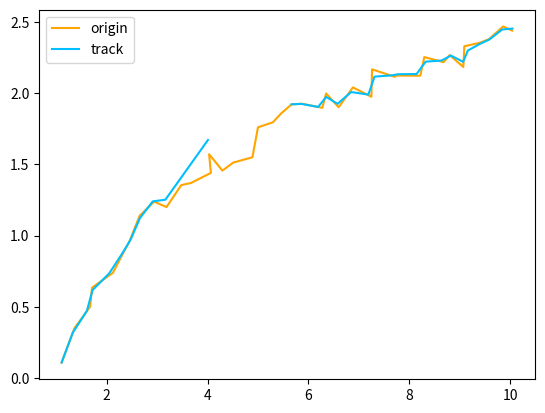

Source code (Python):
import numpy as np
import scipy.linalg


class KalmenFilter:
    """
    卡尔曼滤波器 (单目标):
    :cvar _std_weight_position: 位置标准差权值
    :cvar _std_weight_velocity: 速度标准差权值
    :ivar _motion_tran: 状态转移矩阵
    """
    _std_weight_position = 1 / 20
    _std_weight_velocity = 1 / 160

    def __init__(self, ndim=4, dt=1):
        # 状态转移矩阵: x, y, a (h / w), h, vx, vy, va, vh
        self._ndim = ndim
        self._motion_tran = np.eye(ndim * 2)
        self._motion_tran[:ndim, ndim:] = dt * np.eye(ndim)
        self._update_mat = np.eye(ndim, ndim * 2)

    def _get_std(self, aspect_radio, gain_pos=1, gain_vel=1):
        # 根据纵横比赋予权值
        weight_pos = gain_pos * self._std_weight_position * aspect_radio
        weight_vel = gain_vel * self._std_weight_velocity * aspect_radio
        return np.array([weight_pos, weight_pos, 1e-2, weight_pos,
                         weight_vel, weight_vel, 1e-5, weight_vel])

    def initiate(self, measurement):
        """ 位置信息 -> 均值, 协方差"""
        std = self._get_std(measurement[3], gain_pos=2, gain_vel=10)
        # 均值, 协方差
        mean = np.concatenate([measurement, np.zeros_like(measurement)])
        covariance = np.diag(np.square(std))
        return mean, covariance

    def predict(self, mean, covariance):
        """ 预测: 最优估计, 后验估计协方差 -> 先验估计, 先验估计协方差"""
        std = self._get_std(mean[3])
        # 先验估计: x = F @ x
        mean = self._motion_tran @ mean
        # 先验估计协方差: P = F @ P @ F.T + Q
        covariance = np.linalg.multi_dot([self._motion_tran, covariance, self._motion_tran.T]) + np.diag(np.square(std))
        return mean, covariance

    def project(self, mean, covariance):
        """ 将估计值, 协方差 映射到 检测空间"""
        weight_pos = self._std_weight_position * mean[3]
        std = np.array([weight_pos, weight_pos, 1e-1, weight_pos])
        # Pos and Vel -> Pos: x = H @ x
        projected_mean = self._update_mat @ mean
        projected_cov = np.linalg.multi_dot([self._update_mat, covariance, self._update_mat.T]) + np.diag(np.square(std))
        return projected_mean, projected_cov

    def update(self, measurement, mean, covariance):
        """ 更新: 设备测量值, 先验估计, 先验估计协方差 -> 最优估计, 后验估计协方差"""
        projected_mean, projected_cov = self.project(mean, covariance)
        # 计算卡尔曼增益
        kalman_gain = scipy.linalg.cho_solve(
            scipy.linalg.cho_factor(projected_cov, lower=True, check_finite=False),
            (covariance @ self._update_mat.T).T, check_finite=False).T
        # 最优估计: x = x + (y - x) @ K.T
        new_mean = mean + (measurement - projected_mean) @ kalman_gain.T
        new_cov = covariance - np.linalg.multi_dot([kalman_gain, projected_cov, kalman_gain.T])
        return new_mean, new_cov


class SingleObjTrack(KalmenFilter):
    """ 单目标跟踪器
        :ivar init: 目标确认丢失, 重新初始化
        :ivar track: 目标未丢失则跟踪, 丢失则预测
        :ivar mark_miss: 目标暂时丢失, 标记"""
    miss_time_thresh = 5
    confirm_time_thresh = 3

    def __init__(self):
        super().__init__()
        self.init()

    def init(self):
        self.status = None, None
        self._hits = 0
        self._time_since_update = 0

    def track(self, measurement=None):
        if measurement is not None:
            self._hits, self._time_since_update = self._hits + 1, 0
            if self:
                self.status = self.predict(*self.status)
        else:
            self.mark_miss()
            if self:
                self.status = self.predict(*self.status)
                measurement = self.status[0][:self._ndim]
        if measurement is not None:
            self.status = self.update(measurement, *self.status) \
                if self else self.initiate(measurement)
        return self.status[0]

    def mark_miss(self):
        self._time_since_update += 1
        if self._time_since_update >= self.miss_time_thresh or self._hits < self.confirm_time_thresh: self.init()

    def __bool__(self):
        return isinstance(self.status[0], np.ndarray)


if __name__ == "__main__":
    import matplotlib.pyplot as plt

    sot = SingleObjTrack()

    # 生成带扰动的 x 坐标的原始轨迹
    np.random.seed(0)
    n = 40
    x = np.linspace(1, 10, n)
    y = np.log(x) + np.random.random(n) * 0.2
    x += np.random.random(n) * 0.3

    # 丢弃部分测量结果
    range_ = 10, n // 2
    detect = [np.array([cx, cy, 1, 1]) for cx, cy in zip(x, y)]
    for i in range(*range_): detect[i] = None
    filt_none = lambda seq: list(filter(np.any, seq))
    cnt_none = lambda seq: len(seq) - len(filt_none(seq))

    # 单目标跟踪下的 x-y 坐标轨迹
    predict = [sot.track(mea) for mea in detect]
    print(cnt_none(detect), cnt_none(predict))

    plt.plot(x, y, label="origin", color="orange")
    first_none = range_[0] + SingleObjTrack.miss_time_thresh - 1
    predict = np.array(filt_none(predict))[:, :2]
    plt.plot(*predict[:first_none].T, label="track", color="deepskyblue")
    plt.plot(*predict[first_none:].T, color="deepskyblue")
    plt.legend()
    plt.show()
